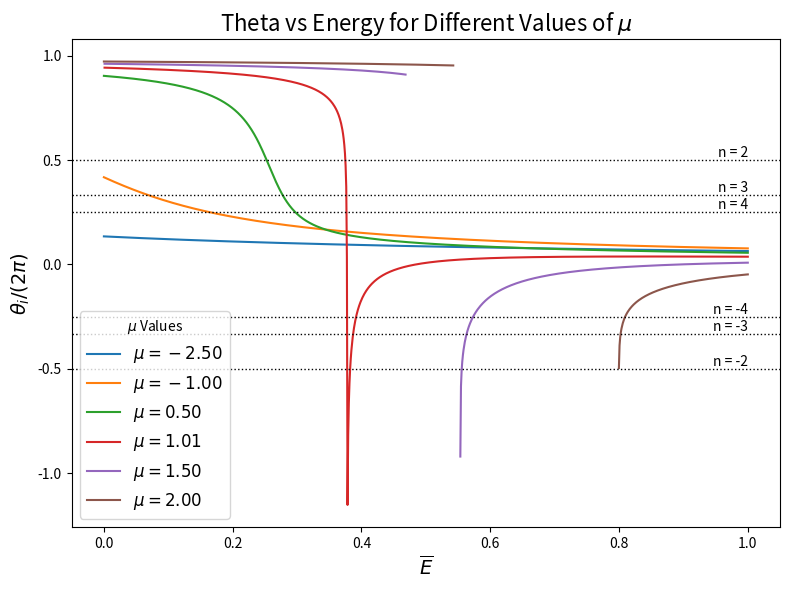

The matplotlib source for this figure:
import numpy as np
from scipy.integrate import quad
import matplotlib.pyplot as plt
from scipy.special import ellipk


mu0 = 3 / 2 ** (2 / 3)

def Kminmax(E, mu):
    sigma = 1
    coefficients = [1, 0, -2 * mu, -4 * sigma, -8 * E]
    roots = np.roots(coefficients)
    real_roots = [root.real for root in roots if abs(root.imag) < 1e-6]
    real_roots = np.sort(real_roots)

    if len(real_roots) > 2:
        kmax = real_roots[2]
        kmin = real_roots[1]
    else:
        kmax = max(real_roots)
        kmin = min(real_roots)

    return kmin, kmax

def khi(k):
    return ellipk(k ** 2)

def PI(a1square, k):
    n = a1square
    def integrand(theta):
        return 1 / ((1 - n * np.sin(theta) ** 2) * np.sqrt(1 - k ** 2 * np.sin(theta) ** 2))

    result, _ = quad(integrand, 0, np.pi/2)
    return result

def theta(E, mu):
    b, a = Kminmax(E, mu)
    a1sq = 4 / (a + b) + a * b - 0.25 * (a + b) ** 2
    b1 = -0.5 * (a + b)
    A = np.sqrt((a - b1) ** 2 + a1sq)
    B = np.sqrt((b - b1) ** 2 + a1sq)
    g = 1 / np.sqrt(A * B)
    alpha = (A - B) / (A + B)
    alpha2 = (b * A - a * B) / (a * B + b * A)
    k = np.sqrt(((a - b) ** 2 - ((A - B) ** 2)) / (4 * A * B))
    res = alpha2 * khi(k) + ((alpha - alpha2) / (1 - alpha ** 2)) * PI(((alpha ** 2) / (alpha ** 2 - 1)), k)
    res = res * 8 * g * (a * B + b * A) / (A - B)
    res = np.real(res)
    return res

def VK3(mu):
    sigma = 1
    m = (108 + 108 * np.sqrt(1 - (mu / mu0) ** 3 + 0j)) ** (1 / 3)
    kp = m / 12 + mu / m
    K = 2 * kp
    res = ((K ** 4) / 8 - (mu * K ** 2) / 4 - sigma * K / 2)
    return res

Ebar = np.linspace(0, 1, 1000)
mubars = [-2.5, -1, 0.5, 1.01, 1.5, 2]

# Create a plot
plt.figure(figsize=(8, 6))

# Loop through the mu values and plot the data
for mubar in mubars:
    mu = mubar * mu0
    E = np.real(Ebar * mu0 ** 2 + VK3(mu))
    y = [theta(E[i], mu) / (2 * np.pi) for i in range(len(E))]

    plt.plot(Ebar, y, label=r'$\mu = {:.2f}$'.format(mubar))

# Plot the horizontal lines y = 1/n for n values = -4, -3, -2, 2, 3, 4
n_values = [-4, -3, -2, 2, 3, 4]
for n in n_values:
    plt.axhline(y=1/n, color='black', linestyle=':', linewidth=1)
    text = "n = "+str(n)

    # Add labels positioned over the lines
    plt.text(Ebar[-1], 1/n, text, color='black', fontsize=10, verticalalignment='bottom', horizontalalignment='right')

# Add labels, title, and legend
plt.xlabel(r'$\overline{E}$', fontsize=14)
plt.ylabel(r'$\theta_i / (2 \pi)$', fontsize=14)
plt.title('Theta vs Energy for Different Values of $\mu$', fontsize=16)
plt.legend(title=r'$\mu$ Values', fontsize=12)

# Show the plot
plt.tight_layout()
plt.show()


